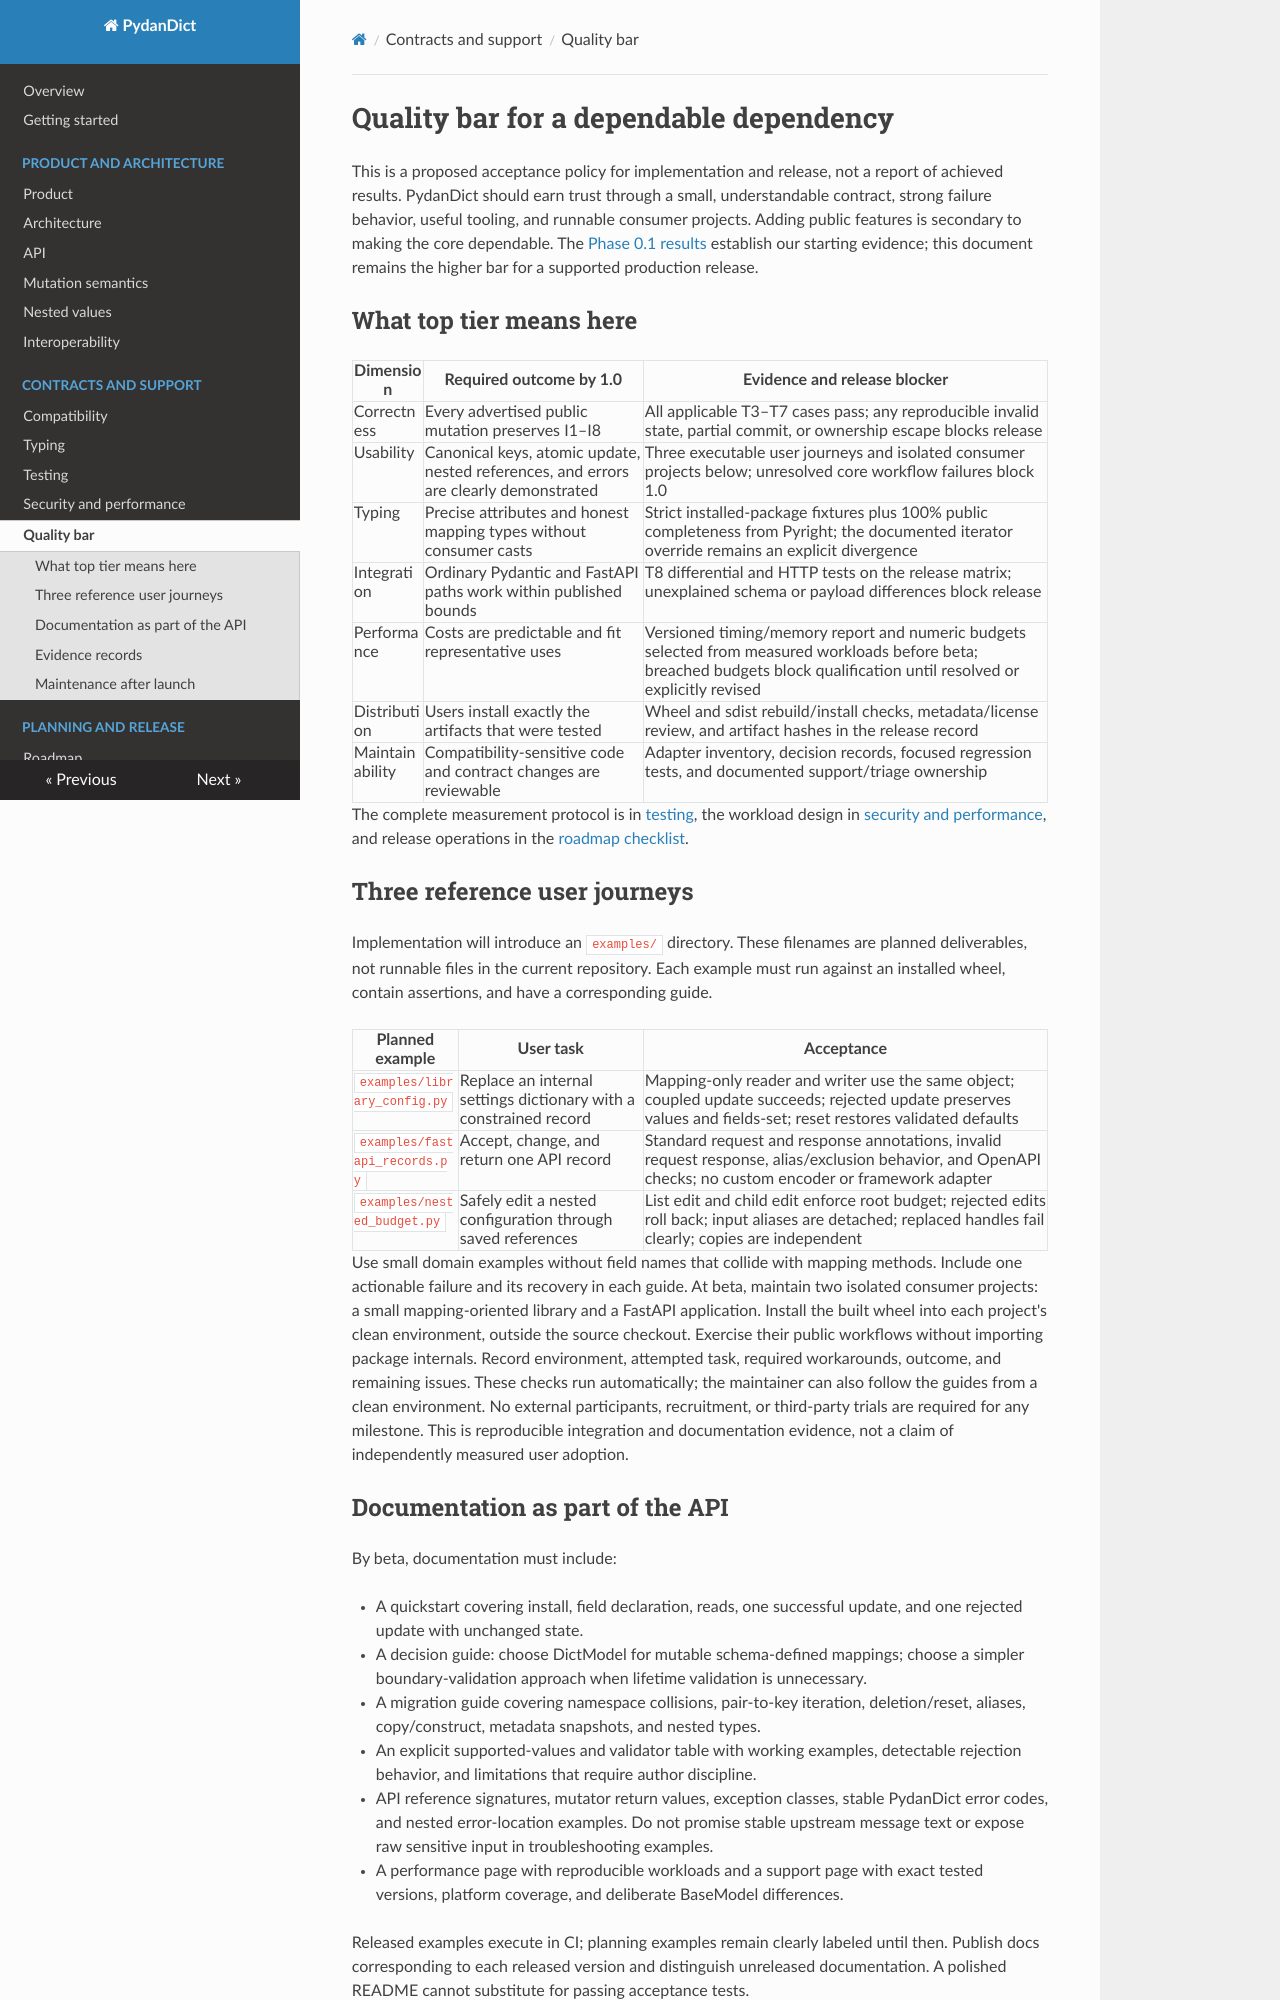

repository: eddiethedean/pydandict · page: quality-bar/index.html · generator: mkdocs

# Quality bar for a dependable dependency

This is a proposed acceptance policy for implementation and release, not a report
of achieved results. PydanDict should earn trust through a small, understandable
contract, strong failure behavior, useful tooling, and runnable consumer projects.
Adding public features is secondary to making the core dependable. The
[Phase 0.1 results](research/prototype-findings.md) establish our starting evidence;
this document remains the higher bar for a supported production release.

## What top tier means here

| Dimension | Required outcome by 1.0 | Evidence and release blocker |
| --- | --- | --- |
| Correctness | Every advertised public mutation preserves I1–I8 | All applicable T3–T7 cases pass; any reproducible invalid state, partial commit, or ownership escape blocks release |
| Usability | Canonical keys, atomic update, nested references, and errors are clearly demonstrated | Three executable user journeys and isolated consumer projects below; unresolved core workflow failures block 1.0 |
| Typing | Precise attributes and honest mapping types without consumer casts | Strict installed-package fixtures plus 100% public completeness from Pyright; the documented iterator override remains an explicit divergence |
| Integration | Ordinary Pydantic and FastAPI paths work within published bounds | T8 differential and HTTP tests on the release matrix; unexplained schema or payload differences block release |
| Performance | Costs are predictable and fit representative uses | Versioned timing/memory report and numeric budgets selected from measured workloads before beta; breached budgets block qualification until resolved or explicitly revised |
| Distribution | Users install exactly the artifacts that were tested | Wheel and sdist rebuild/install checks, metadata/license review, and artifact hashes in the release record |
| Maintainability | Compatibility-sensitive code and contract changes are reviewable | Adapter inventory, decision records, focused regression tests, and documented support/triage ownership |

The complete measurement protocol is in [testing](testing.md), the workload design
in [security and performance](security-performance.md), and release operations in
the [roadmap checklist](../ROADMAP.md#release-checklist).

## Three reference user journeys

Implementation will introduce an `examples/` directory. These filenames are planned
deliverables, not runnable files in the current repository. Each example must run
against an installed wheel, contain assertions, and have a corresponding guide.

| Planned example | User task | Acceptance |
| --- | --- | --- |
| `examples/library_config.py` | Replace an internal settings dictionary with a constrained record | Mapping-only reader and writer use the same object; coupled update succeeds; rejected update preserves values and fields-set; reset restores validated defaults |
| `examples/fastapi_records.py` | Accept, change, and return one API record | Standard request and response annotations, invalid request response, alias/exclusion behavior, and OpenAPI checks; no custom encoder or framework adapter |
| `examples/nested_budget.py` | Safely edit a nested configuration through saved references | List edit and child edit enforce root budget; rejected edits roll back; input aliases are detached; replaced handles fail clearly; copies are independent |

Use small domain examples without field names that collide with mapping methods.
Include one actionable failure and its recovery in each guide. At beta, maintain
two isolated consumer projects: a small mapping-oriented library and a FastAPI
application. Install the built wheel into each project's clean environment, outside
the source checkout. Exercise their public workflows without importing package
internals. Record environment, attempted task, required workarounds, outcome, and
remaining issues. These checks run automatically; the maintainer can also follow
the guides from a clean environment. No external participants, recruitment, or
third-party trials are required for any milestone. This is reproducible integration
and documentation evidence, not a claim of independently measured user adoption.
